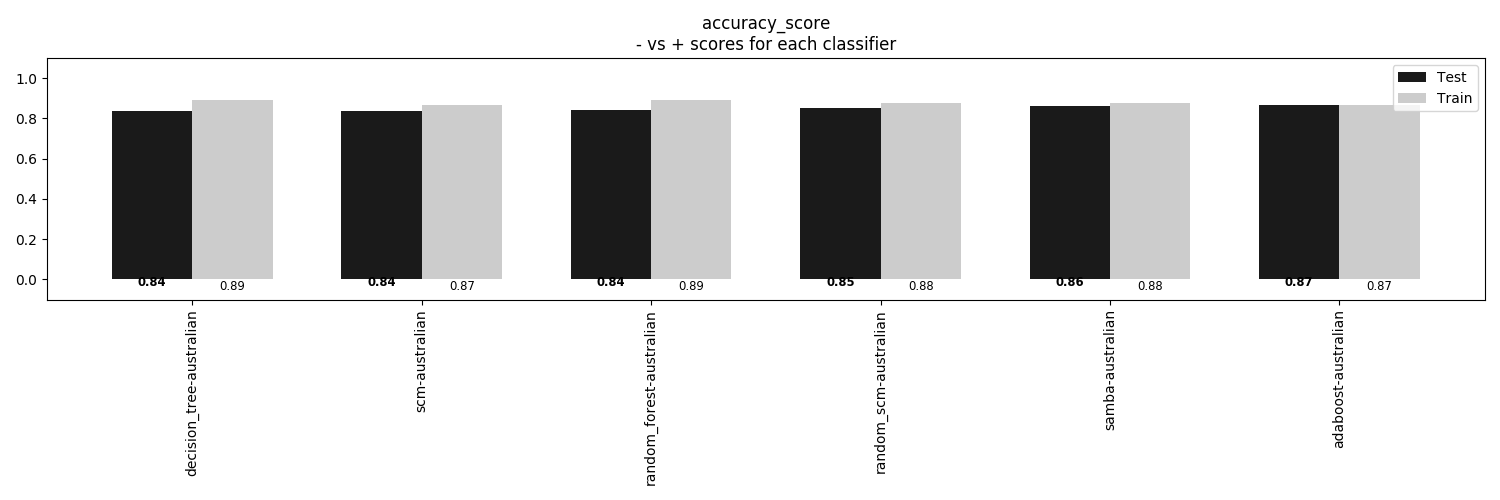

The table this chart was drawn from, first rows:
, decision_tree-australian, scm-australian, random_forest-australian, random_scm-australian, samba-australian, adaboost-australian
Train, 0.8897, 0.8685, 0.8936, 0.8781, 0.8762, 0.8665
Test, 0.8382, 0.8382, 0.8439, 0.8497, 0.8613, 0.8671
